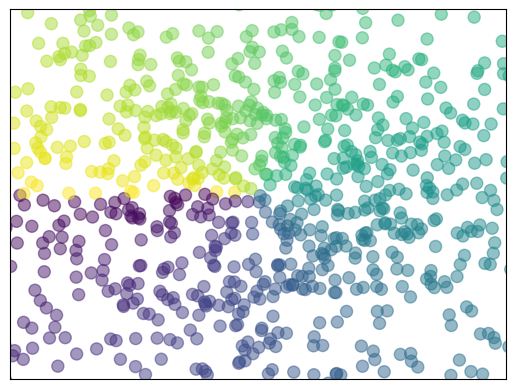

Python code for this plot:
import matplotlib.pyplot as plt
import numpy as np

n = 1024    # data size
X = np.random.normal(0, 1, n)#归一化mean=0，std=1
Y = np.random.normal(0, 1, n)
T = np.arctan2(Y, X)    # 表示颜色

plt.scatter(X, Y, s=75, c=T, alpha=.5)

plt.xlim(-1.5, 1.5)
plt.xticks(())  # ignore xticks
plt.ylim(-1.5, 1.5)
plt.yticks(())  # ignore yticks

plt.show()